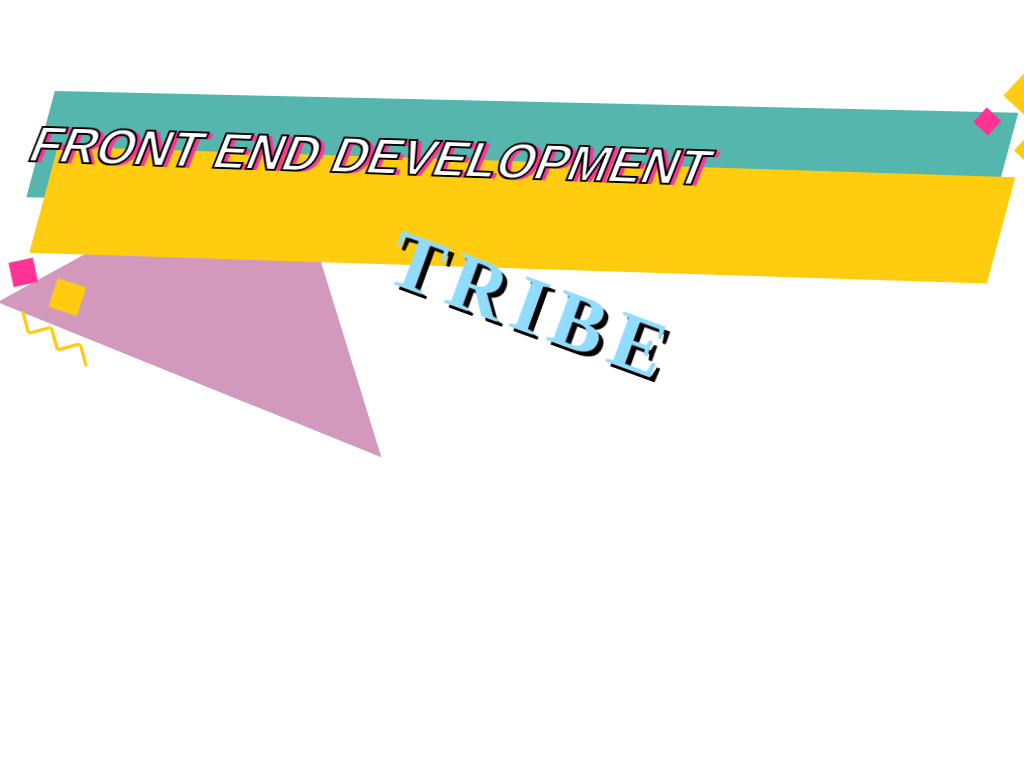

Write a web page that renders exactly this picture using CSS.

<!-- file: index.html -->
<!DOCTYPE html>
<html lang="nl">
<head>
  <meta charset="UTF-8">
  <meta name="viewport" content="width=device-width, initial-scale=1.0">
  <title>CSS art FDND Squad page</title>
  <link rel="preconnect" href="https://fonts.googleapis.com">
<link rel="preconnect" href="https://fonts.gstatic.com" crossorigin>
<link href="https://fonts.googleapis.com/css2?family=Quantico:wght@400;700&display=swap" rel="stylesheet">
<link rel="preconnect" href="https://fonts.googleapis.com">
<link rel="preconnect" href="https://fonts.gstatic.com" crossorigin>
<link href="https://fonts.googleapis.com/css2?family=Knewave&display=swap" rel="stylesheet">  
<link rel="stylesheet" href="styles/style.css">
  <script src="scripts/script.js" defer></script>
</head>
<body>

  <main>
    <div class="plates">
      <div class="sparkles-top">
        <div class="sparkle1"></div>
        <div class="sparkle2"></div>
        <div class="sparkle3"></div>
      </div>

      <h1>Front end development</h1>
      <div class="plate"></div>
      <div class="front-plate"></div>

      <div class="sparkles-bottom">
        <div class="sparkle-bottom1"></div>
        <div class="sparkle-bottom2"></div>
      </div>
    </div>

    <div class="h2-center">
      <h2>Tribe</h2>
    </div>
    

    <div class="big-triangle"></div>
    
    <div class="scribble">  
      <svg xmlns="http://www.w3.org/2000/svg" viewBox="0 0 60 10">
        <path d="m 0 0
      l 10 10
      10 -10
      10 10
      10 -10
      10 10" 
      stroke="#FFCC10" stroke-width="2" fill="none"/>
      </svg>
    
    </div>

  </main>


</body>
</html>

/* file: style.css */
* {
  box-sizing: border-box;
  margin: 0px;
  line-height: 1.4;
}

html {
  height:100vh;
}

:root {
  --deep-blue: #55B6AE;
  --yellow: #FFCC10;
  --pinkish: #D399BC;
  --hot-pink: #FF3394;
  --light-blue: #90DCFF;
}

main {
  margin-top: 100px;
  width: 100%;
  height: 100%;
  margin-left: 10px;
}

h1 {
  font-family: 'Quantico', sans-serif;
  text-transform: uppercase;
  color: white;
  -webkit-text-stroke-width: 2px;
  -webkit-text-stroke-color: black;
  transform: skew(-20deg) rotatez(2deg);
  text-align: center;
  margin-top: 21px;
  margin-left: 18px;
  position: absolute;
  z-index: 100;
  font-size: 50px;
  text-shadow: 5px 1px var(--hot-pink);
}

.plate {
  background-color: var(--deep-blue);
  margin: auto;
  width: 95%;
  height: 110px;
  transform: skew(-15deg) rotateX(15deg) rotateY(-175deg);
  position: relative;
  z-index: 5;
}

.front-plate {
  background-color: var(--yellow);
  margin: -50px auto;
  width: 95%;
  height: 110px;
  transform: skew(-15deg) rotateX(15deg) rotateY(-173deg);
  position: relative;
  z-index: 10;
}

.h2-center {
  justify-content: center;
  display: flex;
}

h2 {
  font-family: 'Knewave', cursive;
  text-transform: uppercase;
  color: var(--light-blue);
  font-size: 80px;
  position: absolute;
  z-index: 20;
  transform: rotate(20deg);
  letter-spacing: 10px;
  text-shadow: 6px 3px black;
  margin-top: 30px;
  margin-left: 20px;
}

.big-triangle {
  margin: -85px 20px;
  width: 0px;
  height: 0px;
  border-style: solid;
  border-width: 0 207px 254px 207px;
  border-color: transparent transparent var(--pinkish) transparent;
  transform: rotate(22deg);
  position: relative;
  z-index: 0;
}

/* Decorations */

.sparkles-top {
  position: absolute;
  right: 0;
  rotate: -47deg;
  z-index: 30;
}

.sparkle1 {
  background-color: var(--hot-pink);
  width: 20px;
  height: 20px;
}

.sparkle2 {
  background-color: var(--yellow);
  width: 30px;
  height: 30px;
  transform: translate(40px, -16px);
}

.sparkle3 {
  background-color: var(--yellow);
  width: 20px;
  height: 20px;
  transform: translate(7px, -1px);
}

.sparkles-bottom {
  position: absolute;
  margin-top: 40px;
  rotate: 3deg;
  z-index: 30;
}

.sparkle-bottom1 {
  background-color: var(--hot-pink);
  width: 25px;
  height: 25px;
  rotate: 75deg;
}

.sparkle-bottom2 {
  background-color: var(--yellow);
  width: 30px;
  height: 30px;
  transform: rotate(15deg) translate(40px, -16px);
}

.scribble {
  margin-top: 30px;
  position: relative;
  z-index: 10;
  width: 100px;
  rotate: 30deg;
}